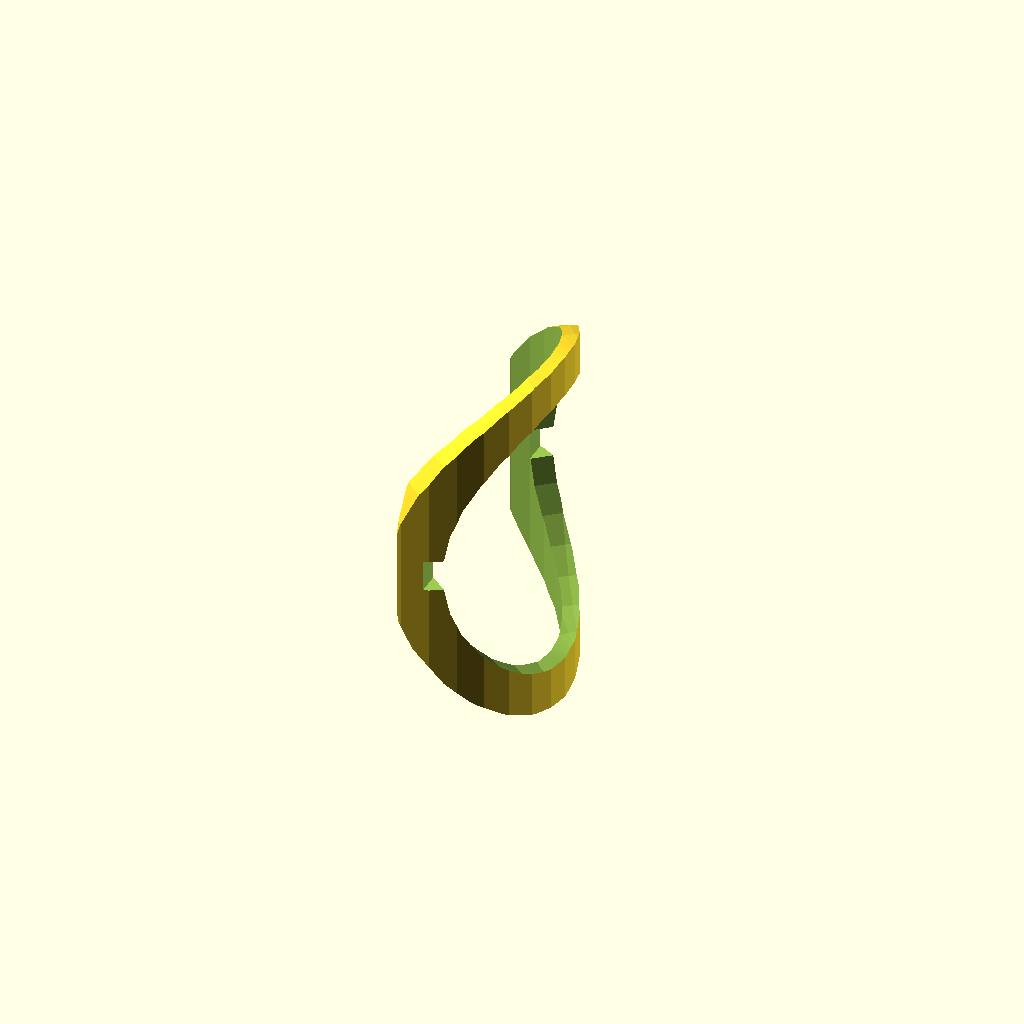
Cell 1: the model at its default parameters.
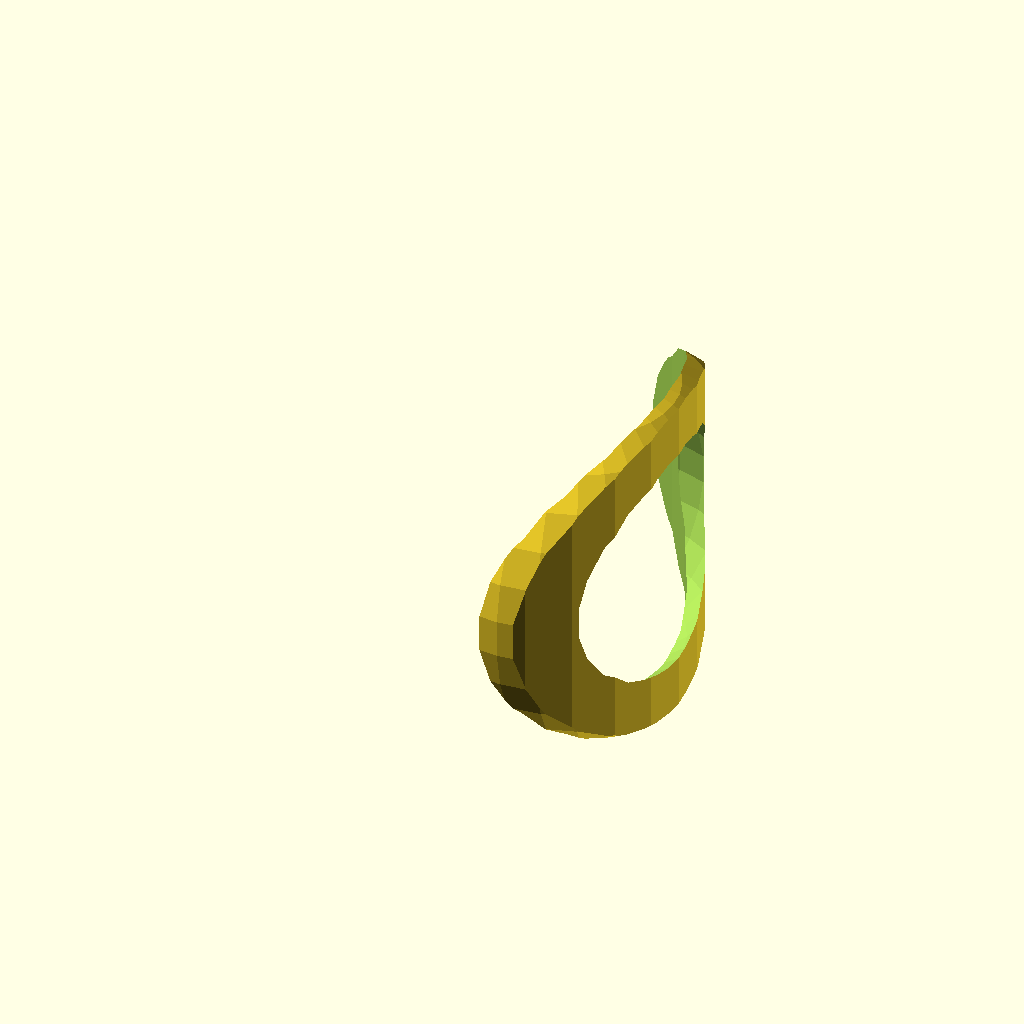
Cell 2: the same model with DIAMETER = 43.2.
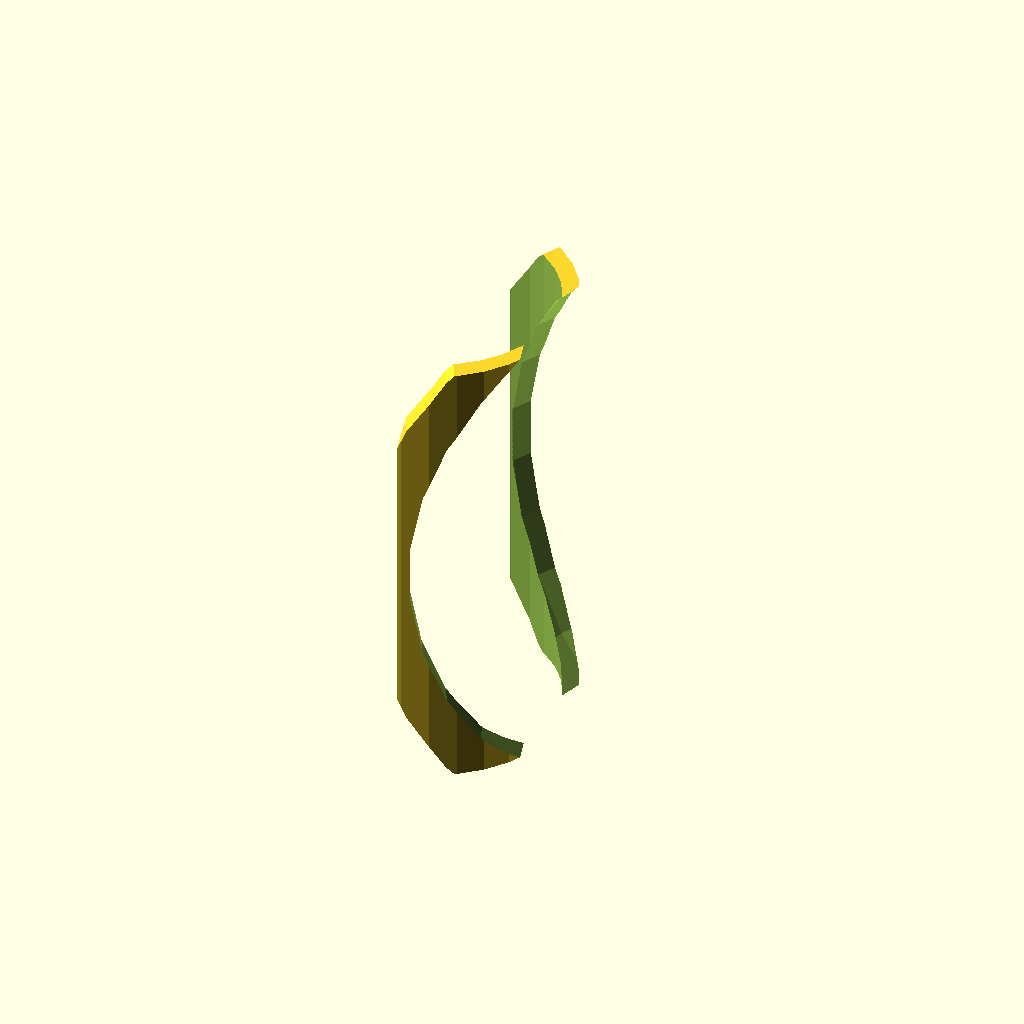
Cell 3: the same model with OUTER_DIAMETER = 56.
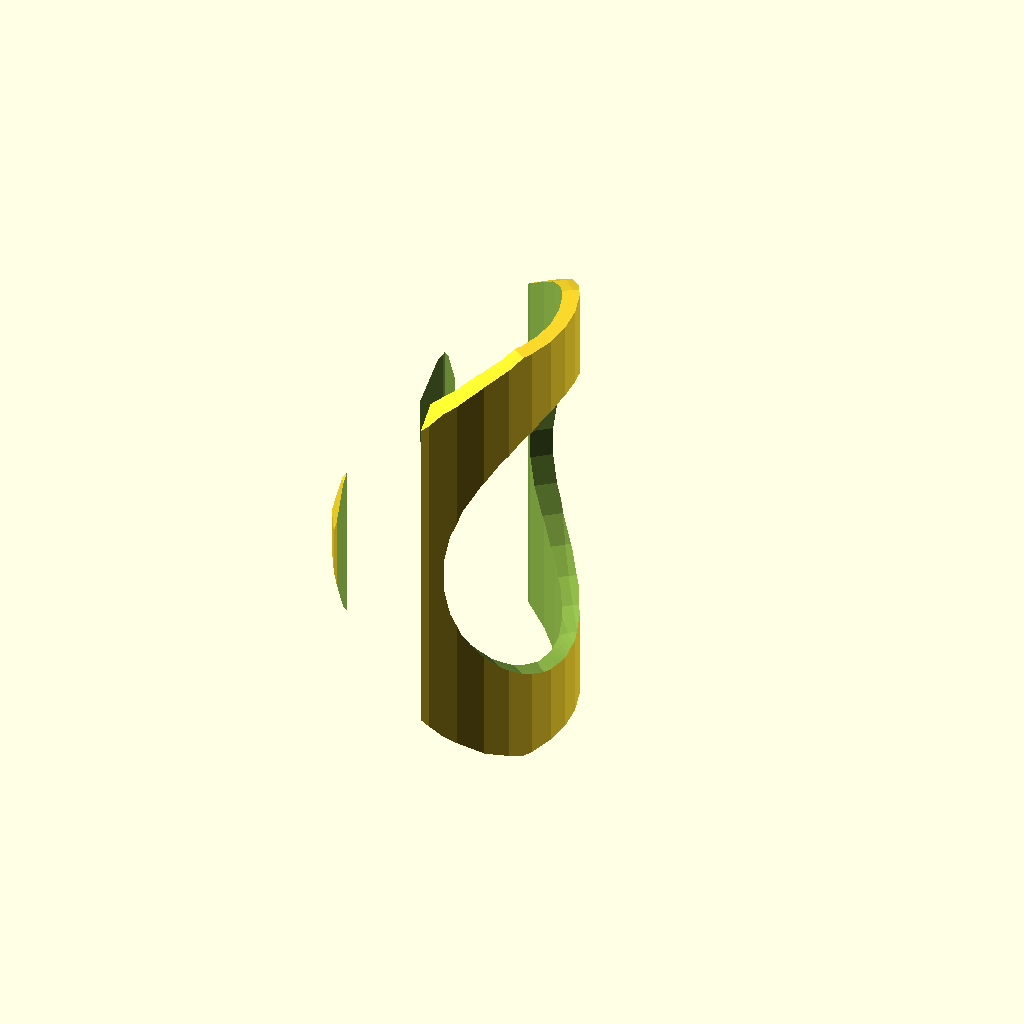
Cell 4: the same model with O_THICKNESS = 16.
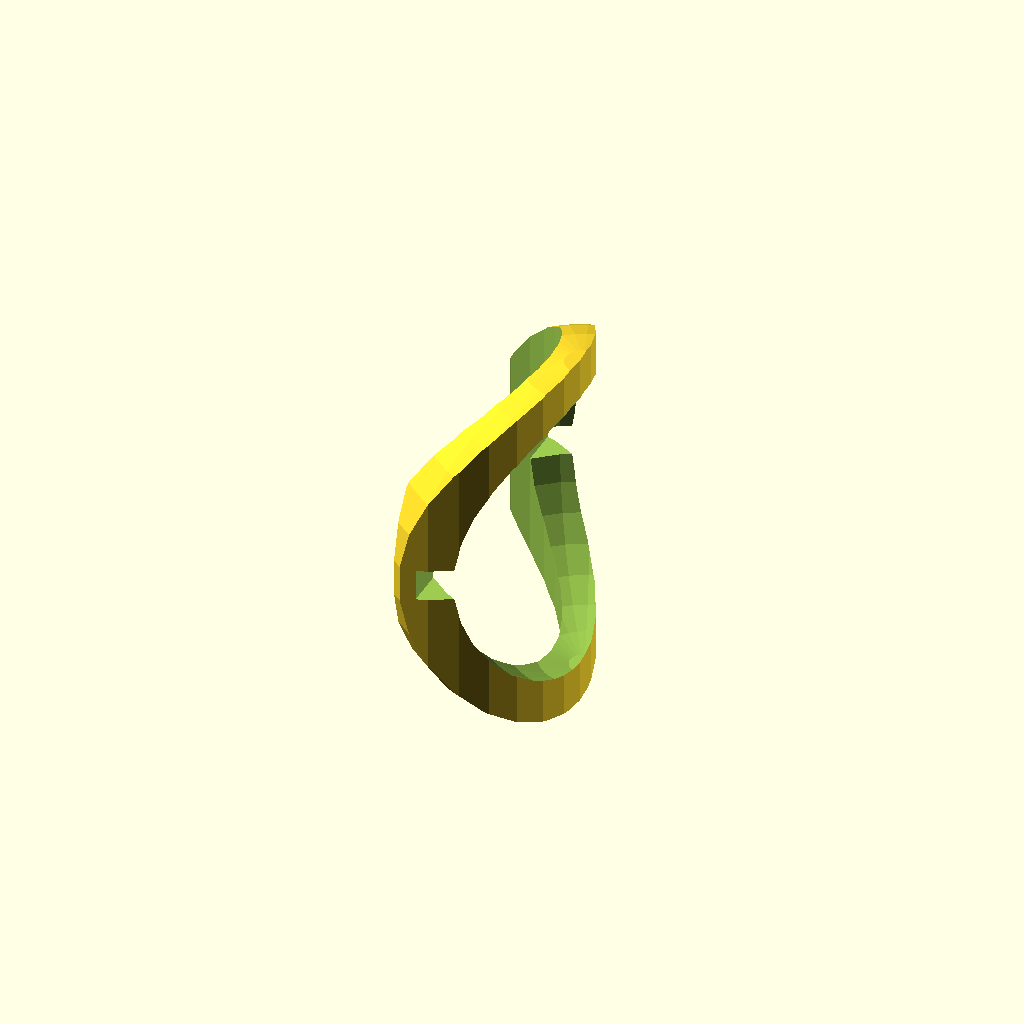
Cell 5: the same model with THICKNESS = 5.6.
One fixed orthographic camera (rotation 55°, 0°, 25°; colour scheme Cornfield) for every cell.
The OpenSCAD source (wip/oval-eight.scad):
HEIGHT = 42;
DIAMETER = 21.6;
OUTER_DIAMETER = 28;
O_THICKNESS = 8;
THICKNESS = 2.8;

TUBE_OUTER_Y_SCALE = 1.05;

$fn = $preview ? 32 : 128;

module tube(h, od, thickness, sc = [1, TUBE_OUTER_Y_SCALE, 1]) {
  difference() {
    scale(sc)
    cylinder(h = h, d = od + thickness, center = true);
   
    cylinder(h = h + 1, d = od, center = true);
  }
}

module upper() {
  intersection() {
    difference() {
      tube(HEIGHT, DIAMETER, THICKNESS);
      
      translate([OUTER_DIAMETER / 2, 0, 0])
        sphere(d = OUTER_DIAMETER);
    }
    
    translate([OUTER_DIAMETER / 2, 0, 0])
      sphere(d = OUTER_DIAMETER + O_THICKNESS);
  }
}

module basic() {
  upper();

  difference() {
    tube(5, DIAMETER, THICKNESS);
    
    translate([DIAMETER * .75 * 1.2, 0, 0])
      cube(DIAMETER * 1.5, center = true);
  }
}

module uppertwo() {
  difference() {
    upper();
    cube([O_THICKNESS / 2, HEIGHT, HEIGHT], center = true);
    
    translate([O_THICKNESS * .875, 0, 0])
      cube([O_THICKNESS * .7, DIAMETER * 1.5, RING_HEIGHT], center = true);
  }
}

uppertwo();

RING_HEIGHT = 3;
*difference() {
  union() {
    tube(RING_HEIGHT, DIAMETER + 0.01, THICKNESS * .75, 1);
    
    rotate([0, 0, 76])
    translate([(DIAMETER + THICKNESS / 2) / 2, 0, 0])
    scale([1.1, 1.5, 1])
      cylinder(h = RING_HEIGHT, d = 4, center = true);
  
    rotate([0, 0, -76])
    translate([(DIAMETER + THICKNESS / 2) / 2, 0, 0])
    scale([1.1, 1.5, 1])
      cylinder(h = RING_HEIGHT, d = 4, center = true);
  
  }
  
    cylinder(h = RING_HEIGHT + 2, d = DIAMETER + 0.1, center = true);
    uppertwo();
}
Parameter table extracted from the source (name, type, default, range or options):
HEIGHT: number, default 42
DIAMETER: number, default 21.6
OUTER_DIAMETER: number, default 28
O_THICKNESS: number, default 8
THICKNESS: number, default 2.8
TUBE_OUTER_Y_SCALE: number, default 1.05
